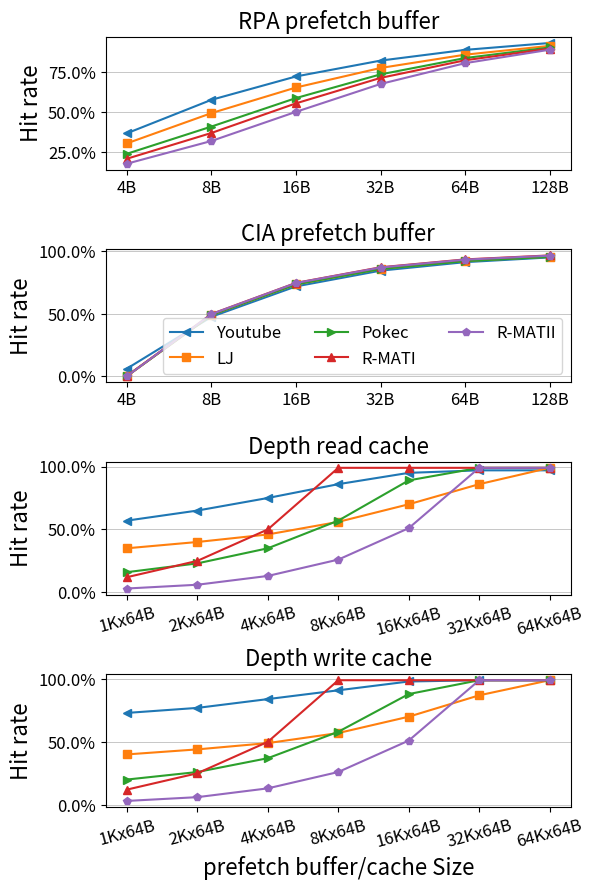

Reproduce this figure in Python. (Note: this script raises an exception after producing the figure.)
#! /usr/bin/python

import pandas as pd
import matplotlib.pyplot as plt
import numpy as np

plt.rc('axes', titlesize=16)     # fontsize of the axes title
plt.rc('axes', labelsize=16)    # fontsize of the x and y labels
plt.rc('xtick', labelsize=12)    # fontsize of the tick labels
plt.rc('ytick', labelsize=12)    # fontsize of the tick labels
plt.rc('legend', fontsize=12)    # legend fontsize

fig, (ax1, ax2, ax3, ax4) = plt.subplots(4, figsize=(6, 10))
fig.subplots_adjust(hspace=.5)
#=========================
# RPA cache
#========================
x1=(1, 2, 3, 4, 5, 6)
rpao_x_lable=('4B', '8B', '16B', '32B', '64B', '128B')
youtube_rpao_hit_rate   = (0.370, 0.579, 0.725, 0.824, 0.891, 0.934)
lj_rpao_hit_rate        = (0.307, 0.496, 0.656, 0.778, 0.861, 0.916)
pokec_rpao_hit_rate     = (0.242, 0.412, 0.590, 0.738, 0.840, 0.906)
rmat19_32_rpao_hit_rate = (0.211, 0.372, 0.557, 0.716, 0.826, 0.899)
rmat21_32_rpao_hit_rate = (0.180, 0.322, 0.504, 0.678, 0.808, 0.892)
ax1.set_title('RPA prefetch buffer')

ax1.plot(x1, youtube_rpao_hit_rate, '-<')
ax1.plot(x1, lj_rpao_hit_rate, '-s')
ax1.plot(x1, pokec_rpao_hit_rate, '->')
ax1.plot(x1, rmat19_32_rpao_hit_rate, '-^')
ax1.plot(x1, rmat21_32_rpao_hit_rate, '-p')
ax1.set_ylabel('Hit rate')
ax1.set_xticks(x1)
ax1.set_xticklabels(rpao_x_lable)
vals=ax1.get_yticks()
ax1.set_yticklabels(['{:3.1f}%'.format(100*x) for x in vals])
ax1.grid(linewidth=0.5)
ax1.xaxis.grid(False)

#==============================
# CIA Cache
#===============================
x2=(1, 2, 3, 4, 5, 6)
ciao_x_lable=('4B', '8B', '16B', '32B', '64B', '128B')
youtube_ciao_hit_rate   = (0.0600, 0.475, 0.718, 0.844, 0.912, 0.950)
lj_ciao_hit_rate        = (0.0028, 0.489, 0.734, 0.858, 0.922, 0.956)
pokec_ciao_hit_rate     = (0.0002, 0.489, 0.734, 0.857, 0.920, 0.954)
rmat19_32_ciao_hit_rate = (0.0002, 0.497, 0.746, 0.871, 0.934, 0.966)
rmat21_32_ciao_hit_rate = (0.0001, 0.496, 0.745, 0.869, 0.932, 0.964)
ax2.set_title('CIA prefetch buffer')

ax2.plot(x2, youtube_ciao_hit_rate, '-<')
ax2.plot(x2, lj_ciao_hit_rate, '-s')
ax2.plot(x2, pokec_ciao_hit_rate, '->')
ax2.plot(x2, rmat19_32_ciao_hit_rate, '-^')
ax2.plot(x2, rmat21_32_ciao_hit_rate, '-p')
ax2.set_ylabel('Hit rate')
ax2.set_xticks(x2)
ax2.set_xticklabels(ciao_x_lable)
vals=ax2.get_yticks()
ax2.set_yticklabels(['{:3.1f}%'.format(100*x) for x in vals])
ax2.grid(linewidth=0.5)
ax2.xaxis.grid(False)

#=========================
# Depth read cache
#========================
fig.subplots_adjust(hspace=.6)
x3=(1, 2, 3, 4, 5, 6, 7)
depth_x_lable=('1Kx64B', '2Kx64B', '4Kx64B', '8Kx64B', '16Kx64B', '32Kx64B', '64Kx64B')
youtube_depth_read_rate   = (0.57, 0.65, 0.75, 0.86, 0.95, 0.97, 0.97)
lj_depth_read_rate        = (0.35, 0.40, 0.46, 0.56, 0.70, 0.86, 0.99)
pokec_depth_read_rate     = (0.16, 0.23, 0.35, 0.57, 0.89, 0.99, 0.99)
rmat19_32_depth_read_rate = (0.12, 0.25, 0.50, 0.99, 0.99, 0.99, 0.99)
rmat21_32_depth_read_rate = (0.03, 0.06, 0.13, 0.26, 0.51, 0.99, 0.99)
ax3.set_title('Depth read cache')

ax3.plot(x3, youtube_depth_read_rate, '-<')
ax3.plot(x3, lj_depth_read_rate, '-s')
ax3.plot(x3, pokec_depth_read_rate, '->')
ax3.plot(x3, rmat19_32_depth_read_rate, '-^')
ax3.plot(x3, rmat21_32_depth_read_rate, '-p')
ax3.set_ylabel('Hit rate')
ax3.set_xticks(x3)
ax3.set_xticklabels(depth_x_lable)
for tick in ax3.get_xticklabels():
    tick.set_rotation(15)


vals=ax3.get_yticks()
ax3.set_yticklabels(['{:3.1f}%'.format(100*x) for x in vals])
ax3.grid(linewidth=0.5)
ax3.xaxis.grid(False)

#=========================
# Depth write cache
#========================
x4=(1, 2, 3, 4, 5, 6, 7)
depth_x_lable=('1Kx64B', '2Kx64B', '4Kx64B', '8Kx64B', '16Kx64B', '32Kx64B', '64Kx64B')
youtube_depth_write_rate   = (0.73, 0.77, 0.84, 0.91, 0.98, 0.99, 0.99)
lj_depth_write_rate        = (0.40, 0.44, 0.49, 0.57, 0.70, 0.87, 0.99)
pokec_depth_write_rate     = (0.20, 0.26, 0.37, 0.58, 0.88, 0.99, 0.99)
rmat19_32_depth_write_rate = (0.12, 0.25, 0.50, 0.99, 0.99, 0.99, 0.99)
rmat21_32_depth_write_rate = (0.03, 0.06, 0.13, 0.26, 0.51, 0.99, 0.99)
ax4.set_title('Depth write cache')

ax4.plot(x4, youtube_depth_write_rate, '-<')
ax4.plot(x4, lj_depth_write_rate, '-s')
ax4.plot(x4, pokec_depth_write_rate, '->')
ax4.plot(x4, rmat19_32_depth_write_rate, '-^')
ax4.plot(x4, rmat21_32_depth_write_rate, '-p')
ax4.set_ylabel('Hit rate')
ax4.set_xticks(x4)
ax4.set_xticklabels(depth_x_lable)
vals=ax4.get_yticks()
ax4.set_yticklabels(['{:3.1f}%'.format(100*x) for x in vals])
ax4.grid(linewidth=0.5)
ax4.xaxis.grid(False)
ax4.set_xlabel('prefetch buffer/cache Size')
for tick in ax4.get_xticklabels():
    tick.set_rotation(15)


# Adding the legend and showing the plot
#ax1.legend(['youtube', 'lj', 'pokec', 'ramt-19-32', 'rmat-21-32'],
#        loc='lower right',
#        ncol=3)
ax2.legend(['Youtube', 'LJ', 'Pokec', 'R-MATI', 'R-MATII'],
        loc='lower right',
        ncol=3)

#ax3.legend(['youtube', 'lj', 'pokec', 'ramt-19-32', 'rmat-21-32'],
#        loc='lower right',
#        ncol=3)

#=======================================================================

#ret.get_frame().set_alpha(0.4)
plt.savefig("../cache-hit.pdf", bbox_inches='tight')
#plt.show()
